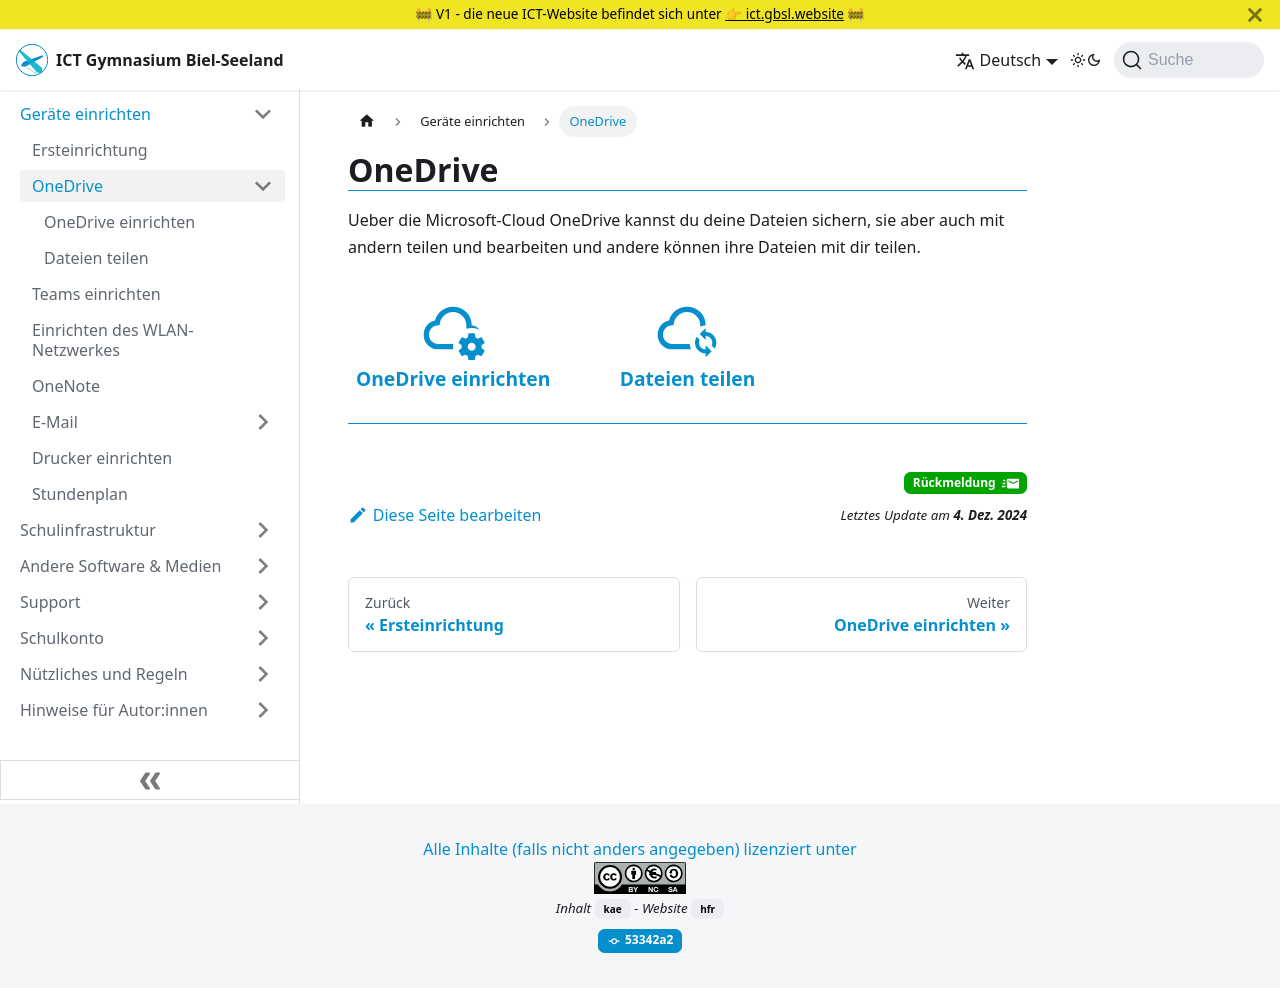

repository: GBSL-Informatik/ict-website · page: byod/onedrive/index.html · generator: docusaurus

---
sidebar_custom_props:
  icon: mdi-microsoft-onedrive
  path: /docs/byod/onedrive/README.md
sidebar_position: 17
---

# OneDrive

Ueber die Microsoft-Cloud OneDrive kannst du deine Dateien sichern, sie aber auch mit andern teilen und bearbeiten und andere können ihre Dateien mit dir teilen.

<Features />
